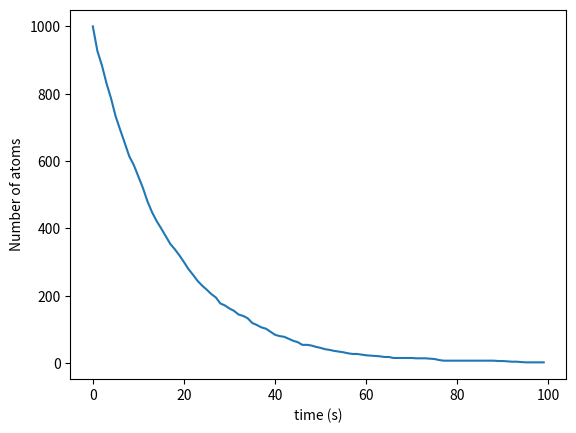

This chart was generated by the following Python code:
import random as rd
import math
import numpy as np
import matplotlib.pyplot as plt

N0=1000#number of atoms we started with
tau=16.3
h=1#time-step in seconds
p=1-math.exp(-h/tau)
tmax=100

tpoints=np.arange(0,tmax,h)
npoints=[]

N=N0
for t in tpoints:
    npoints.append(N)

    #in this time step, how many decay?
    decays=0
    for i in range(N):#cycle over remaining atoms
        if rd.random()<p:#does this atom decay?
            decays+=1
    N-=decays#number of atoms left after this time step

plt.plot(tpoints,npoints)
plt.xlabel("time (s)")
plt.ylabel("Number of atoms")
plt.show()
